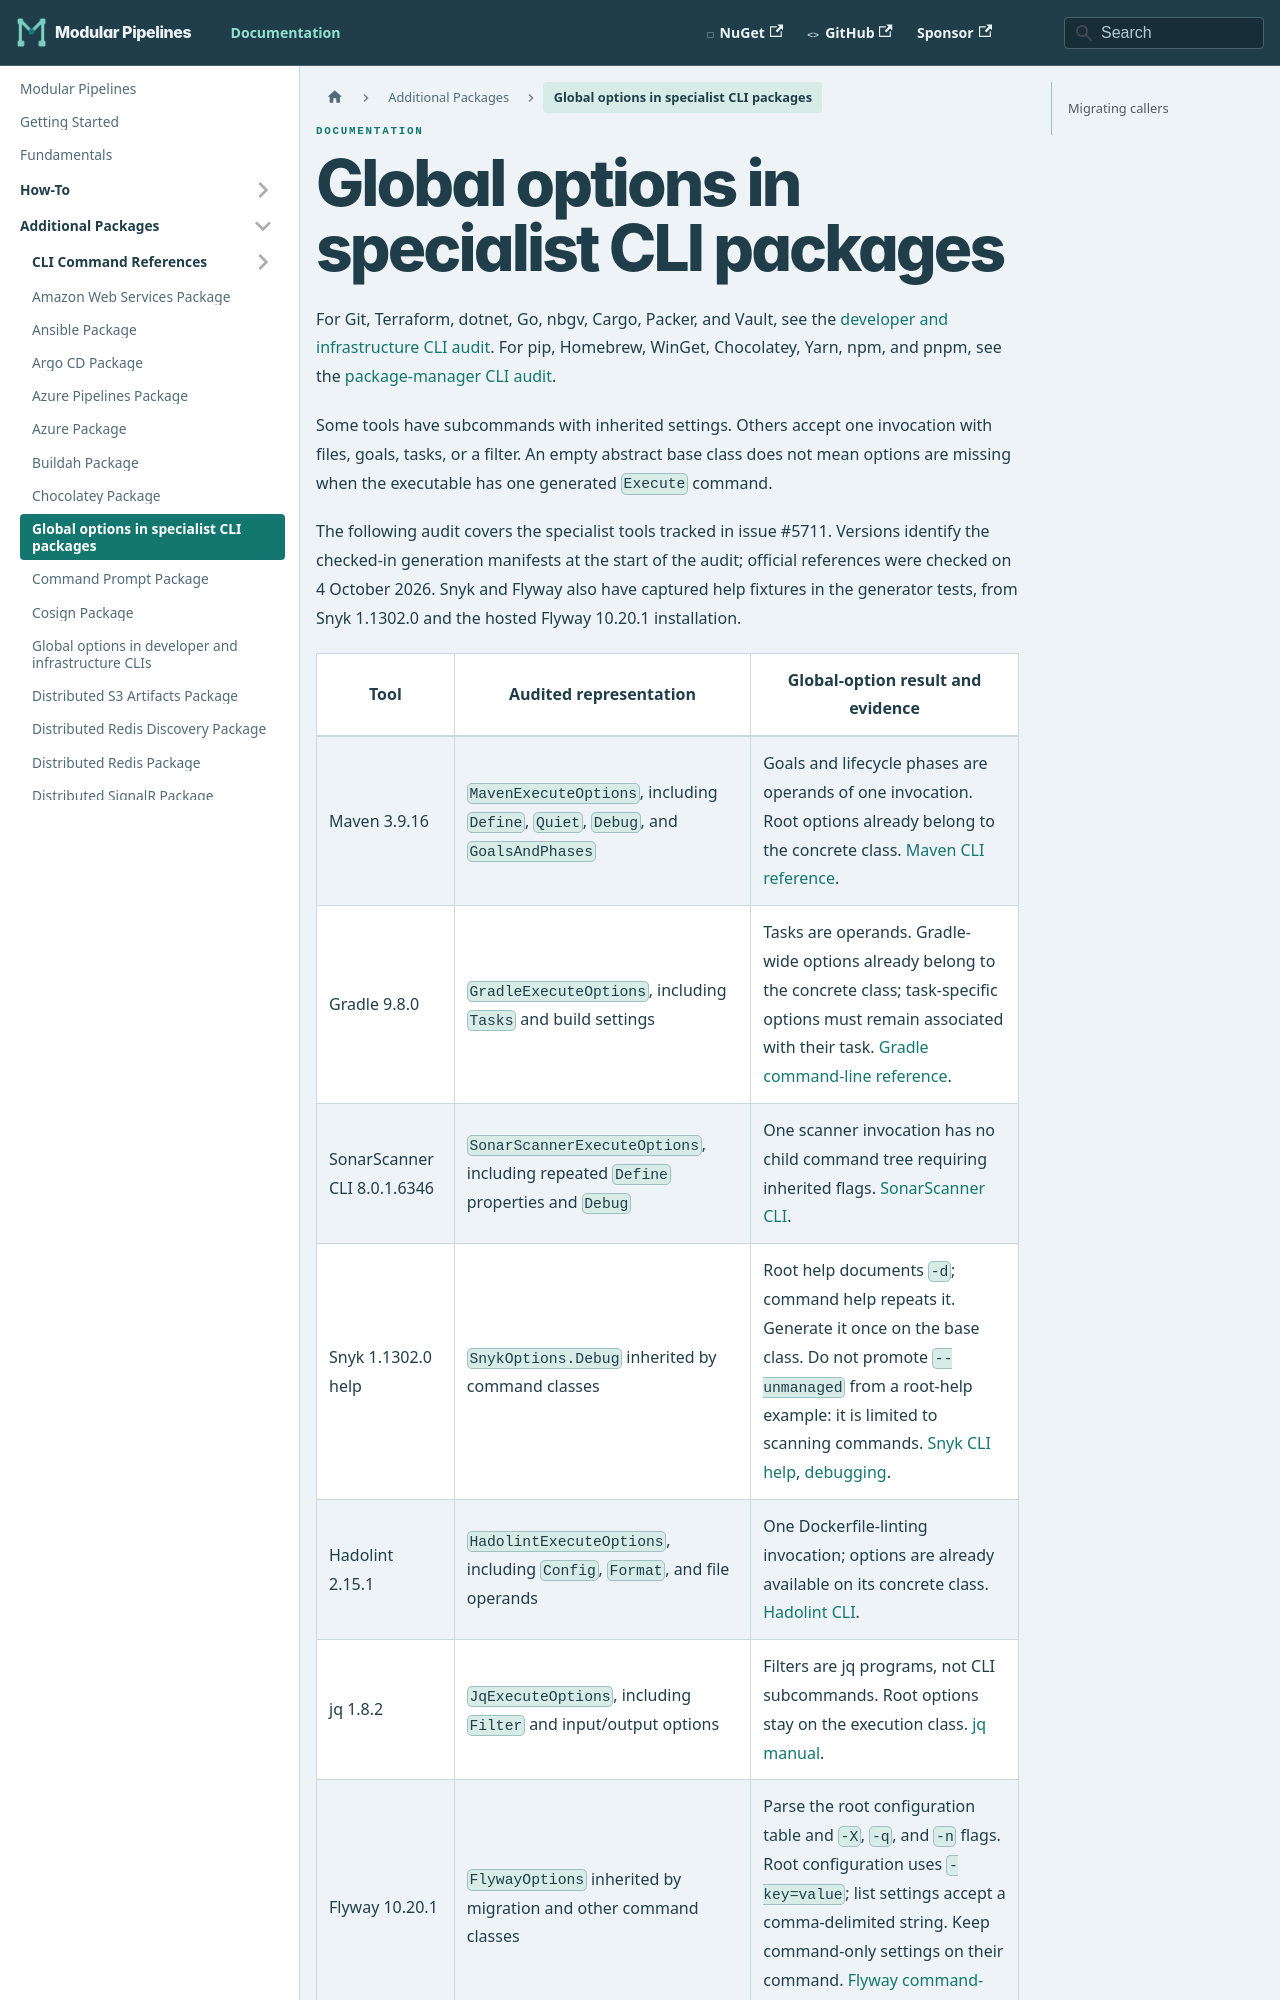

repository: thomhurst/ModularPipelines · page: docs/mp-packages/cli-global-options/index.html · generator: docusaurus

---
title: Global options in specialist CLI packages
---

# Global options in specialist CLI packages

Some tools have subcommands with inherited settings. Others accept one invocation with
files, goals, tasks, or a filter. An empty abstract base class does not mean options are
missing when the executable has one generated `Execute` command.

The following audit covers the specialist tools tracked in issue #5711. Versions identify
the checked-in generation manifests at the start of the audit; official references were
checked on 4 October 2026. Snyk and Flyway also have captured help fixtures in the generator
tests, from Snyk 1.1302.0 and the hosted Flyway 10.20.1 installation.
